Labelled photos from "overlays", an image-classification folder in Paras-so/Rice-leaf-disease-predictor. The possible labels are: bacterial leaf blight, brown spot, healthy, leaf blast, leaf scald, narrow brown spot.

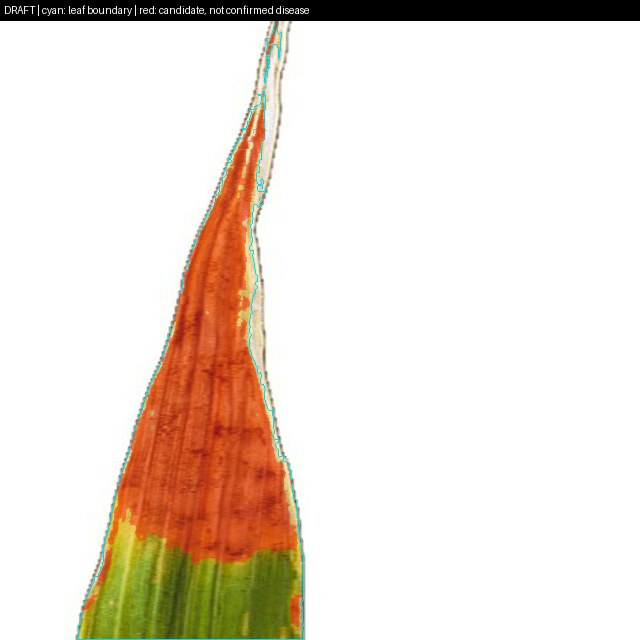
Label: leaf scald

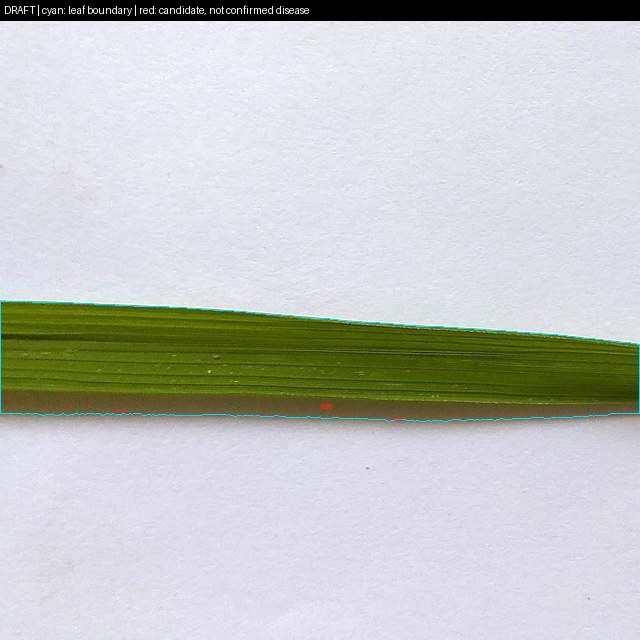
Label: healthy

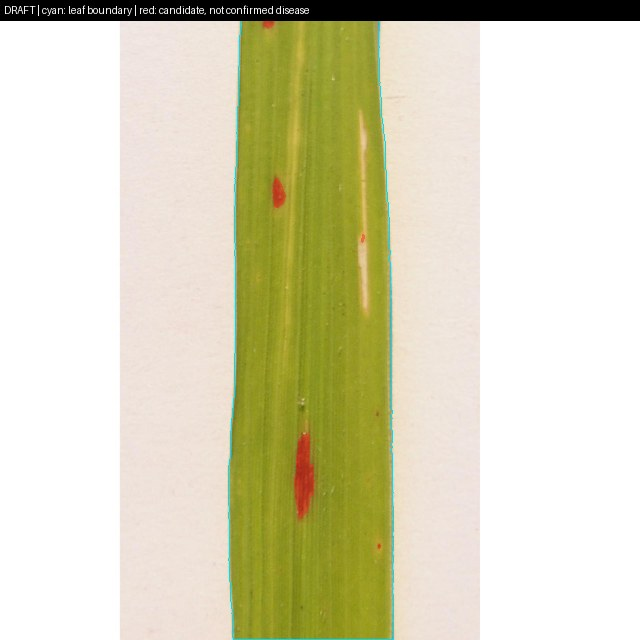
Label: brown spot

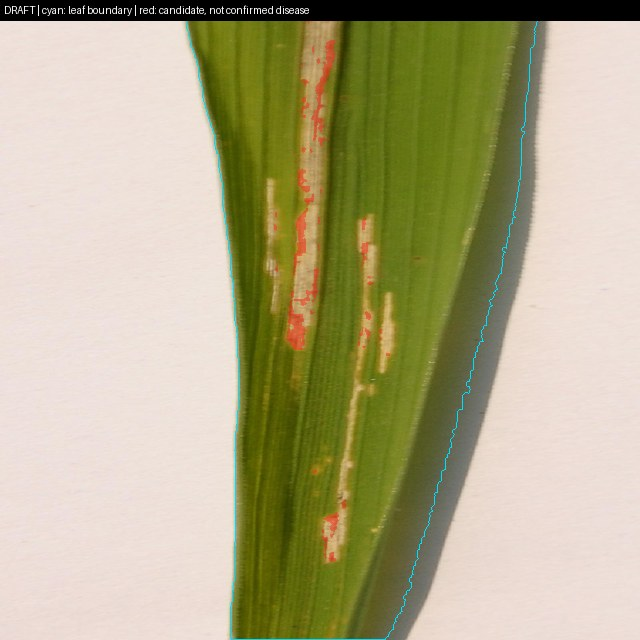
Label: bacterial leaf blight

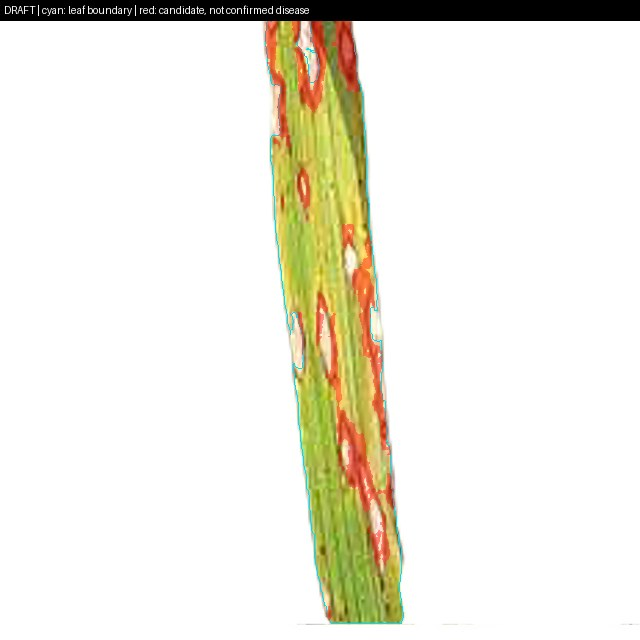
Label: leaf blast

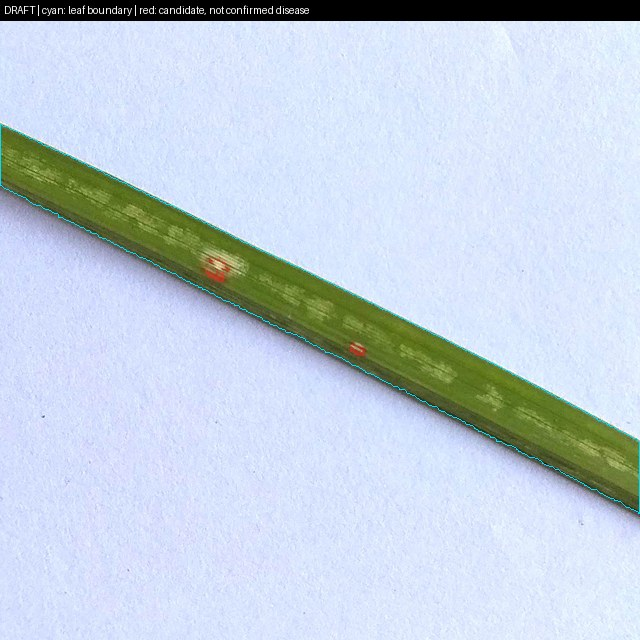
Label: leaf blast
